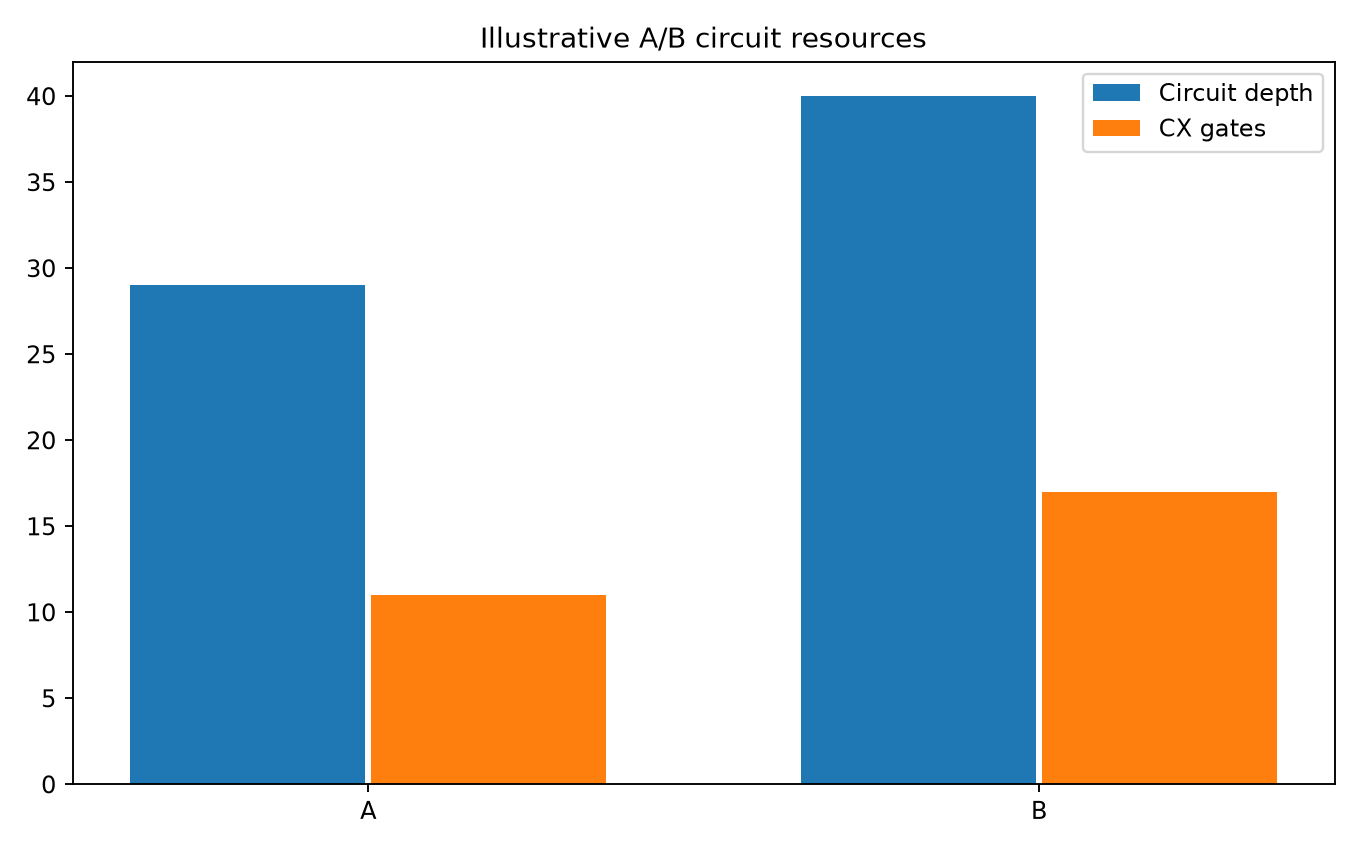

Data behind this chart, as committed beside it:
processor, physical_qubits, depth, cx_gates, two_qubit_gates, explicit_swaps, circuit_width, reference_depth, reference_cx, depth_overhead, cx_overhead
A, 5, 29, 11, 11, 0, 5, 21, 8, 8, 3
B, 7, 40, 17, 17, 0, 7, 21, 8, 19, 9
